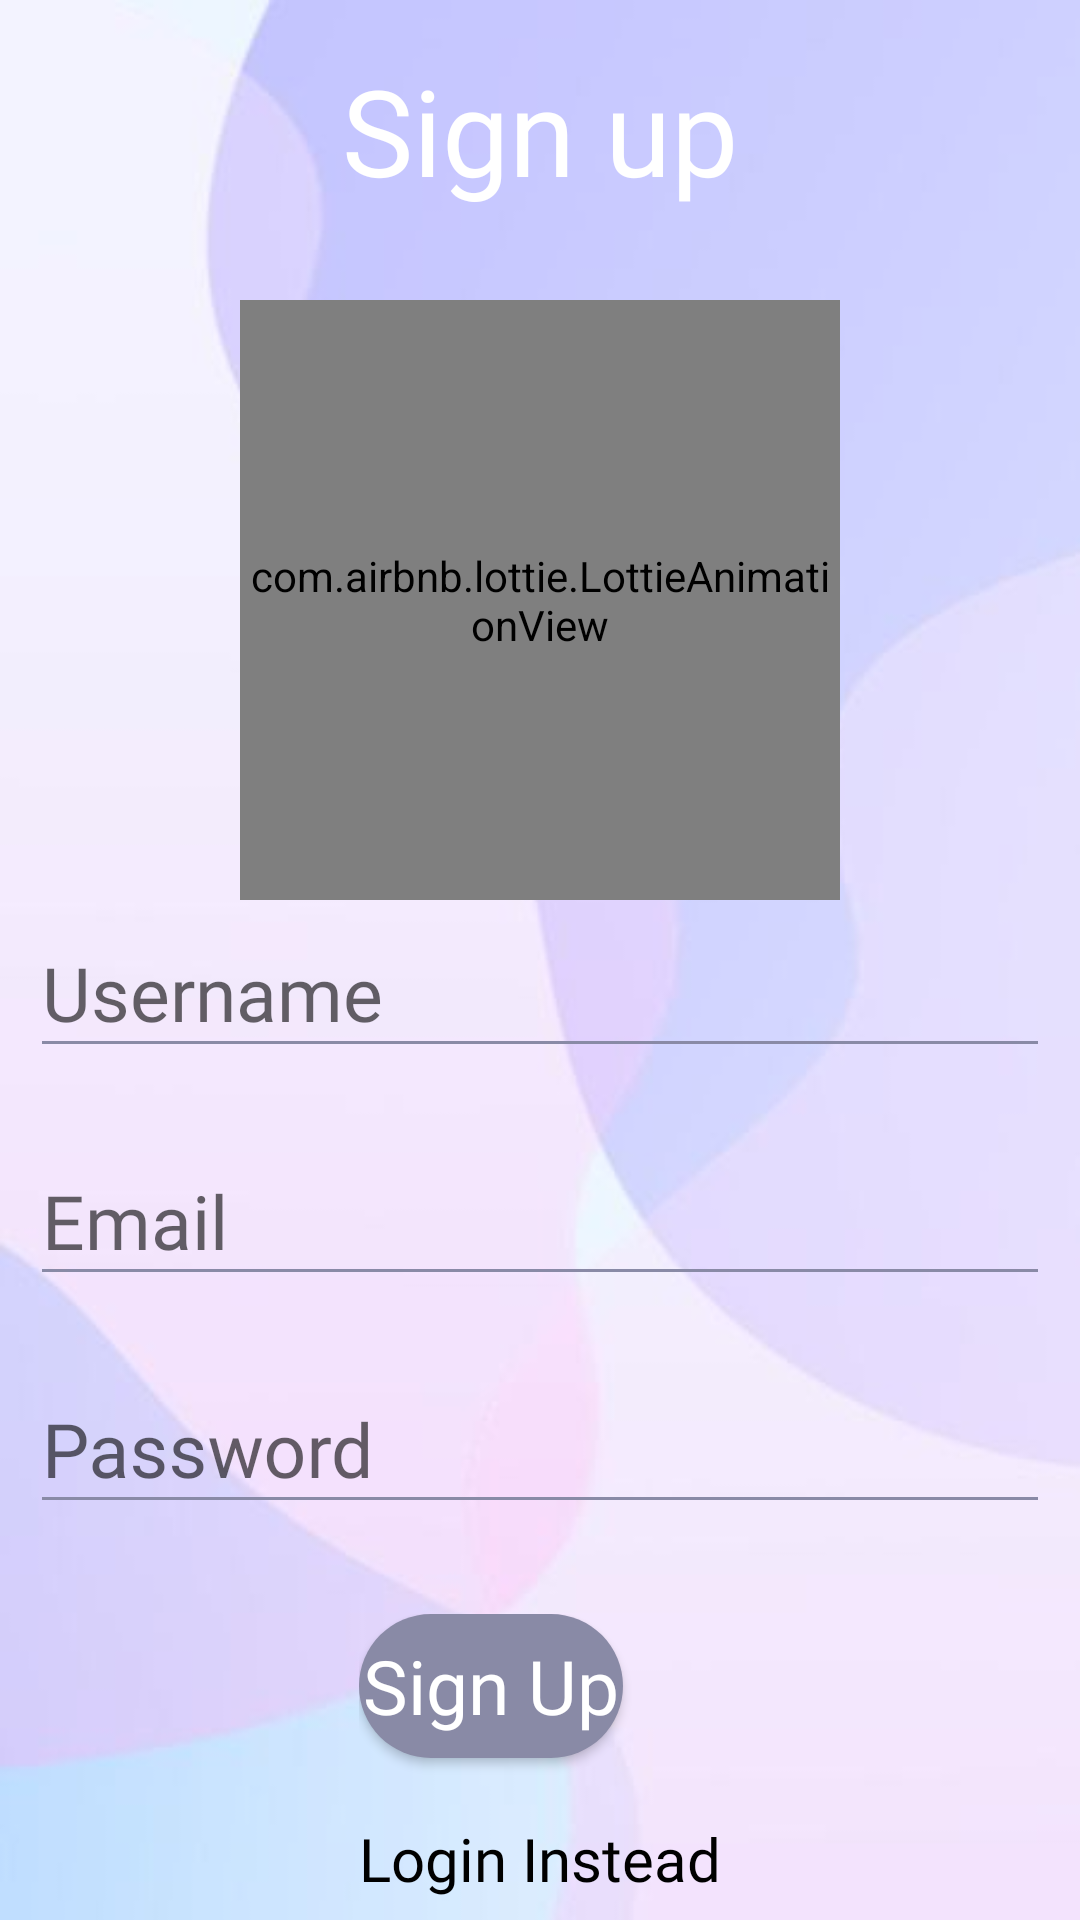

This screen was rendered from an Android layout file. Write that file and the resources it references.
<!-- AndroidManifest.xml: application theme Theme.ChatApplication -->
<!-- res/layout/signup_activity.xml -->
<?xml version="1.0" encoding="utf-8"?>
<LinearLayout xmlns:android="http://schemas.android.com/apk/res/android"
    android:layout_width="match_parent"
    android:layout_height="match_parent"
    xmlns:tools="http://schemas.android.com/tools"
    android:orientation="vertical"
    tools:context=".Login"
    android:gravity="center"
    android:clickable="true"
    android:onClick="hideKeyboard"
    xmlns:app="http://schemas.android.com/apk/res-auto"
    android:background="@drawable/img">

    <TextView
        android:layout_width="match_parent"
        android:layout_height="wrap_content"
        android:text="Sign up"
        android:fontFamily="@font/abc"
        android:layout_marginEnd="20dp"
        android:layout_marginStart="20dp"
        android:textColor="@color/white"
        android:textSize="40sp"
        android:layout_marginTop="10dp"
        android:layout_marginBottom="30dp"
        android:textAlignment="center" />

    <com.airbnb.lottie.LottieAnimationView
        android:id="@+id/lottie_main"
        android:layout_width="200dp"
        android:layout_height="200dp"
        app:lottie_autoPlay="true"
        app:lottie_fileName="chatting2.json"
        app:lottie_loop="true" app:lottie_speed="1"
        android:layout_centerInParent="true"
        app:layout_constraintLeft_toLeftOf="parent"
        app:layout_constraintRight_toRightOf="parent"/>

    <com.google.android.material.textfield.TextInputLayout
        android:id="@+id/username"
        android:layout_width="match_parent"
        android:layout_height="wrap_content"
        app:boxBackgroundColor="@color/light_blue"
        app:boxBackgroundMode="outline"
        android:layout_marginStart="10dp"
        android:backgroundTint="@color/light_blue"
        android:layout_marginEnd="10dp"
        android:hint="Username">

        <com.google.android.material.textfield.TextInputEditText
            android:layout_width="match_parent"
            android:layout_height="match_parent"
            android:backgroundTint="@color/light_blue"
            android:inputType="text"
            android:textSize="25dp"
            android:fontFamily="@font/abc"
            />

    </com.google.android.material.textfield.TextInputLayout>

    <com.google.android.material.textfield.TextInputLayout
        android:id="@+id/email"
        android:layout_marginTop="20dp"
        android:layout_width="match_parent"
        android:layout_height="wrap_content"
        app:boxBackgroundColor="@color/light_blue"
        app:boxBackgroundMode="outline"
        android:layout_marginStart="10dp"
        android:backgroundTint="@color/light_blue"
        android:layout_marginEnd="10dp"
        android:hint="Email">

        <com.google.android.material.textfield.TextInputEditText
            android:layout_width="match_parent"
            android:layout_height="match_parent"
            android:inputType="textEmailAddress"
            android:textSize="25dp"
            android:backgroundTint="@color/light_blue"
            android:fontFamily="@font/abc"
            />

    </com.google.android.material.textfield.TextInputLayout>



    <com.google.android.material.textfield.TextInputLayout
        android:id="@+id/password"
        android:layout_width="match_parent"
        android:layout_height="wrap_content"
        android:layout_marginTop="20dp"
        app:boxBackgroundColor="@color/light_blue"
        app:boxBackgroundMode="outline"
        android:layout_marginStart="10dp"
        android:layout_marginEnd="10dp"
        android:hint="Password">

        <com.google.android.material.textfield.TextInputEditText
            android:layout_width="match_parent"
            android:layout_height="match_parent"
            android:backgroundTint="@color/light_blue"
            android:inputType="textPassword"
            android:textSize="25dp"
            android:fontFamily="@font/abc"
            />

    </com.google.android.material.textfield.TextInputLayout>

    <LinearLayout
        android:layout_width="wrap_content"
        android:layout_height="wrap_content"
        android:layout_marginTop="30dp"
        android:layout_marginStart="10dp"
        android:layout_marginEnd="10dp"
        android:backgroundTint="@color/light_blue"
        android:orientation="vertical"
        android:textAlignment="center">

        <Button
            android:id="@+id/b_signup"
            android:layout_width="wrap_content"
            android:layout_height="wrap_content"
            android:textAlignment="center"
            android:textColor="@color/white"
            android:background="@drawable/button_1"
            android:fontFamily="@font/abc"
            android:textAllCaps="false"
            android:textSize="25dp"
            android:text="Sign Up">
        </Button>

        <TextView
            android:id="@+id/login_instead"
            android:layout_width="wrap_content"
            android:layout_height="wrap_content"
            android:layout_marginTop="20dp"
            android:text="Login Instead"
            android:clickable="true"
            android:fontFamily="@font/abc"
            android:textSize="20dp"
            android:textColor="@color/black">
        </TextView>
    </LinearLayout>


</LinearLayout>
<!-- resources referenced by this layout -->
<resources>
  <color name="black">#FF000000</color>
  <color name="light_blue">#898AA6</color>
  <color name="white">#FFFFFFFF</color>
  <!-- drawable button_1 (drawable) -->
  <?xml version="1.0" encoding="UTF-8"?>
  <shape xmlns:android="http://schemas.android.com/apk/res/android">
      <corners android:radius="50dp"/>
      <solid android:color="@color/light_blue" />
  </shape>
  <!-- drawable img: png bitmap (drawable-anydpi, 64621 bytes) -->
  <style name="Theme.ChatApplication" parent="Theme.AppCompat.DayNight.NoActionBar">
          
          <item name="colorPrimary">@color/light_blue</item>
          <item name="colorPrimaryVariant">@color/cream</item>
          <item name="colorOnPrimary">@color/black</item>
          
          <item name="colorSecondary">@color/light_blue</item>
          <item name="colorSecondaryVariant">@color/light_pink</item>
          <item name="colorOnSecondary">@color/white</item>
          
          <item name="android:statusBarColor" tools:targetApi="l">?attr/colorPrimary</item>
          
      </style>
  <color name="cream">#FEE2B3</color>
  <color name="light_pink">#C9BBCF</color>
</resources>
